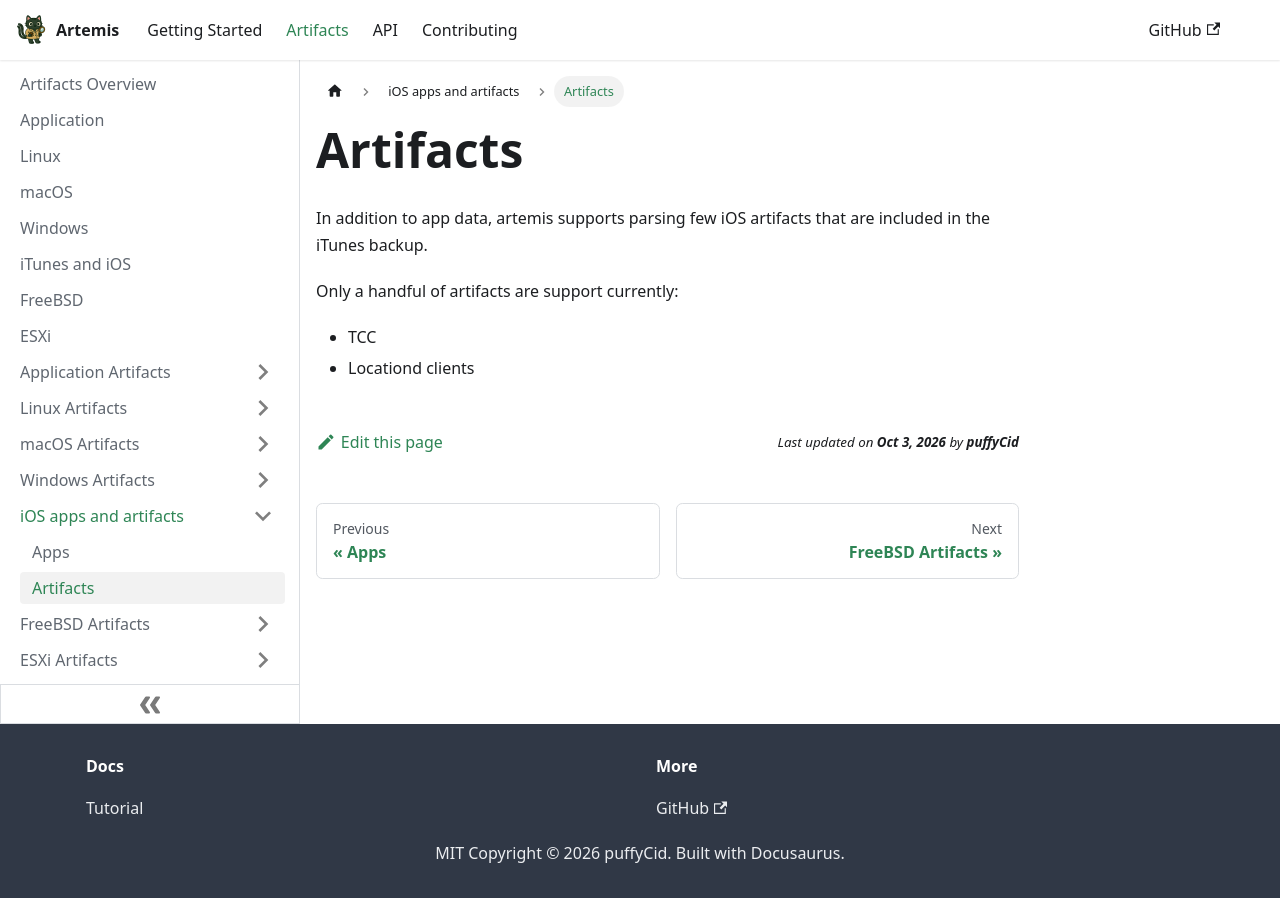

repository: puffyCid/artemis-api · page: docs/Artifacts/iOS Artifacts/artifacts.html · generator: docusaurus

---
description: iOS artifacts supported by artemis
keywords:
  - ios
---

# Artifacts

In addition to app data, artemis supports parsing few iOS artifacts that are
included in the iTunes backup.

Only a handful of artifacts are support currently:

- TCC
- Locationd clients
